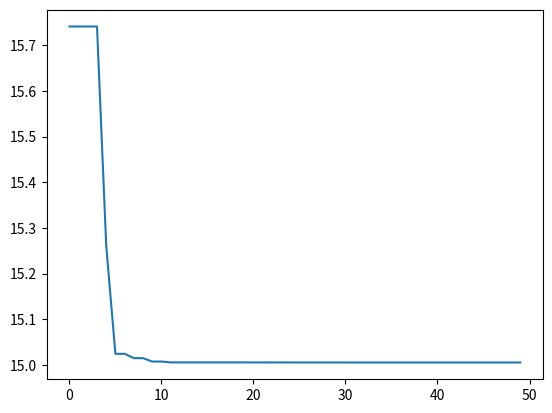

This figure's Python source:
import numpy as np
import time
import random
import matplotlib.pyplot as plt

def F(x):
    a, b, f0 = 180, 2, 15
    return a*(x[0]**2 - x[1])**2 + b*(x[0]-1)**2 + f0

# Определение функции фитнеса
def fitness_function(x):
    return 1 / F(x)

# Селекция
def selection(population, fitness_func, retain_ratio=0.5):
    fitness_scores = {tuple(ind): fitness_func(ind) for ind in population}
    sorted_population = [list(ind) for ind in sorted(fitness_scores, key=fitness_scores.get, reverse=True)]
    retain_length = int(len(sorted_population) * retain_ratio)
    retain_length = 2 if retain_length < 2 else retain_length
    parents = sorted_population[:retain_length]
    return parents

# Скрещивание
def crossover(parents):
    children = []
    while len(children) < len(parents):
        father = random.randint(0, len(parents)-1)
        mother = random.randint(0, len(parents)-1)
        if father != mother:
            parent1 = np.array(parents[father])
            parent2 = np.array(parents[mother])
            c = np.random.rand()
            child1 = c * parent1 + (1 - c) * parent2
            child2 = (1 - c) * parent1 + c * parent2
            children.extend([child1, child2])
    return children

# Мутация
def mutation(children, mutation_chance=0.2):
    for child in children:
        if random.random() < mutation_chance:
            child[random.randint(0, len(child)-1)] += np.random.uniform(-0.5, 0.5)
    return children

xs = []
ys = []

# Генетический алгоритм
def genetic_algorithm(population_size, dimension, generations, mutation_rate, crossover_rate):
    population = np.random.uniform(low=-5, high=5, size=(population_size, dimension))
    for i in range(generations):
        parents = selection(population, fitness_function, crossover_rate)
        offspring = crossover(parents)
        offspring = mutation(offspring, mutation_rate)
        population = parents + offspring
        result = population[np.argmax([fitness_function(x) for x in population])]
        xs.append(i)
        ys.append(F(result))
    
    best_solution = population[np.argmax([fitness_function(x) for x in population])]
    return best_solution

start_time = time.time()
print("Генетический алгоритм:")
result = genetic_algorithm(population_size=60, dimension=2, generations=50, mutation_rate=0.15, crossover_rate=0.5)
print("Время выполнения:", time.time() - start_time, "c")
plt.plot(xs, ys)
plt.show()
print("Точка минимума функции:", result)
print("Минимум функции:", F(result))